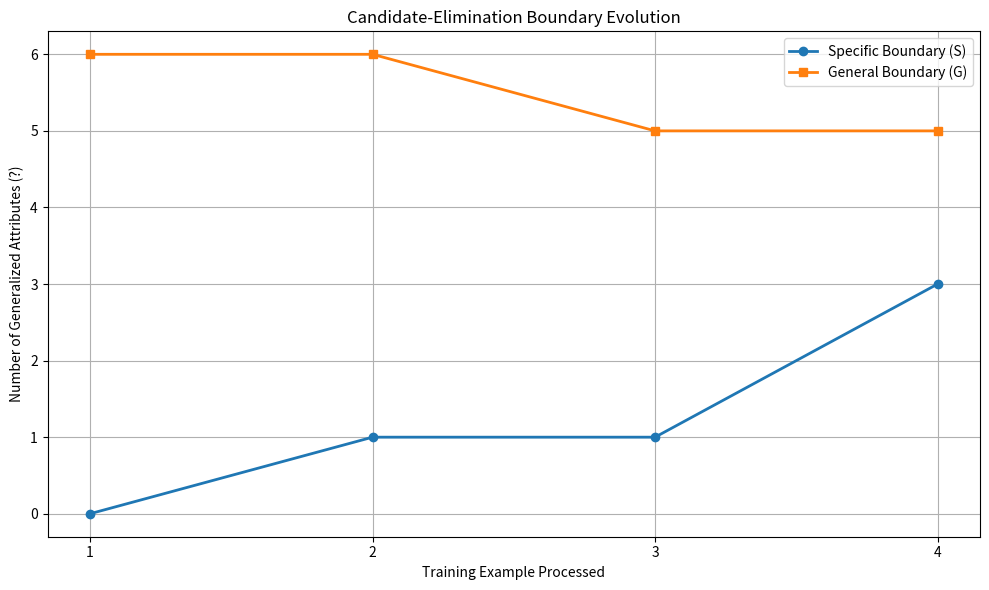
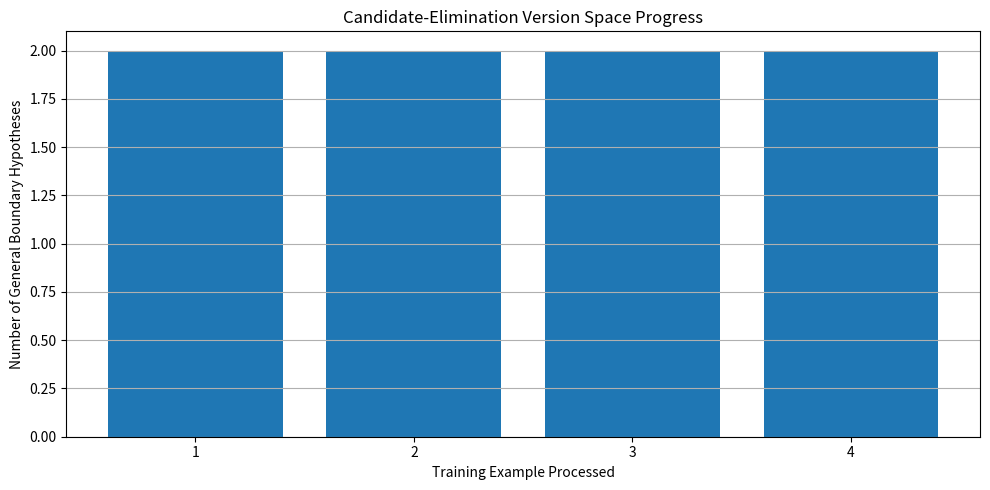

These charts were generated, in order, by the following Python code:
"""Candidate-Elimination Algorithm.

Extracted from FOML.ipynb.
Run this file with Python to reproduce the console output and plots.
"""

import pandas as pd
import matplotlib.pyplot as plt

# ============================================================
# DATASET
# ============================================================

data = pd.DataFrame([
    ['Sunny', 'Warm', 'Normal', 'Strong', 'Warm', 'Same', 'Yes'],
    ['Sunny', 'Warm', 'High', 'Strong', 'Warm', 'Same', 'Yes'],
    ['Rainy', 'Cold', 'High', 'Strong', 'Warm', 'Change', 'No'],
    ['Sunny', 'Warm', 'High', 'Strong', 'Cool', 'Change', 'Yes']
], columns=['Sky', 'AirTemp', 'Humidity', 'Wind', 'Water', 'Forecast', 'EnjoySport'])

print('=' * 70)
print('CANDIDATE-ELIMINATION ALGORITHM')
print('=' * 70)

print('\nTRAINING DATA')
print('-' * 70)
print(data.to_string(index=False))

# ============================================================
# PREPARE DATA
# ============================================================

attributes = list(data.columns[:-1])
examples = data.iloc[:, :-1].values.tolist()
labels = data.iloc[:, -1].tolist()
n = len(attributes)

# Possible values of every attribute
domains = [list(data[c].unique()) for c in attributes]

# ============================================================
# INITIAL BOUNDARIES
# ============================================================

S = ['0'] * n
G = [['?'] * n]

# Store graph information
example_numbers = []
s_values = []
g_values = []

# ============================================================
# FUNCTIONS
# ============================================================

def covers(h, x):
    for a, b in zip(h, x):
        if a == '0':
            return False
        if a != '?' and a != b:
            return False
    return True


def more_general_or_equal(h1, h2):
    for a, b in zip(h1, h2):
        if a == '?':
            continue
        if a == '0':
            if b != '0':
                return False
        elif b == '?':
            return False
        elif a != b:
            return False
    return True

# ============================================================
# ALGORITHM
# ============================================================

print('\n' + '=' * 70)
print('CANDIDATE-ELIMINATION PROCESS')
print('=' * 70)

for i in range(len(examples)):

    x = examples[i]
    target = labels[i]

    print('\nExample', i + 1, ':', x, '->', target)

    # --------------------------------------------------------
    # POSITIVE EXAMPLE
    # --------------------------------------------------------

    if target == 'Yes':

        # Remove G hypotheses that do not cover positive example
        G = [g for g in G if covers(g, x)]

        # Generalize S
        for j in range(n):
            if S[j] == '0':
                S[j] = x[j]
            elif S[j] != x[j]:
                S[j] = '?'

        # Keep G hypotheses that are more general than S
        G = [g for g in G if more_general_or_equal(g, S)]

    # --------------------------------------------------------
    # NEGATIVE EXAMPLE
    # --------------------------------------------------------

    else:

        new_G = []

        for g in G:

            if covers(g, x):

                # Specialize G
                for j in range(n):

                    if g[j] == '?':

                        for value in domains[j]:

                            if value != x[j]:

                                new_g = g.copy()
                                new_g[j] = value

                                if more_general_or_equal(new_g, S):
                                    new_G.append(new_g)

            else:
                new_G.append(g)

        G = new_G

    # Remove duplicate G hypotheses
    unique_G = []

    for g in G:
        if g not in unique_G:
            unique_G.append(g)

    G = unique_G

    # --------------------------------------------------------
    # SAVE VALUES FOR GRAPH
    # --------------------------------------------------------

    example_numbers.append(i + 1)

    # Number of generalized attributes in S
    s_count = S.count('?')
    s_values.append(s_count)

    # Average number of generalized attributes in G
    if len(G) > 0:
        g_count = sum(g.count('?') for g in G) / len(G)
    else:
        g_count = 0

    g_values.append(g_count)

    # --------------------------------------------------------
    # DISPLAY CURRENT BOUNDARIES
    # --------------------------------------------------------

    print('Specific Boundary S:')
    print('<' + ', '.join(S) + '>')

    print('General Boundary G:')

    if len(G) == 0:
        print('Empty')
    else:
        for g in G:
            print('<' + ', '.join(g) + '>')

# ============================================================
# FINAL RESULT
# ============================================================

print('\n' + '=' * 70)
print('FINAL RESULT')
print('=' * 70)

print('\nSpecific Boundary S:')
print('<' + ', '.join(S) + '>')

print('\nGeneral Boundary G:')

if len(G) == 0:
    print('Empty')
else:
    for g in G:
        print('<' + ', '.join(g) + '>')

print('\nVersion Space:')
print('All hypotheses between S and G are consistent with the training data.')

# ============================================================
# GRAPH 1 - BOUNDARY EVOLUTION
# ============================================================

plt.figure(figsize=(10, 6))

plt.plot(
    example_numbers,
    s_values,
    marker='o',
    linewidth=2,
    label='Specific Boundary (S)'
)

plt.plot(
    example_numbers,
    g_values,
    marker='s',
    linewidth=2,
    label='General Boundary (G)'
)

plt.xlabel('Training Example Processed')
plt.ylabel('Number of Generalized Attributes (?)')
plt.title('Candidate-Elimination Boundary Evolution')
plt.xticks(example_numbers)
plt.grid(True)
plt.legend()
plt.tight_layout()
plt.show()

# ============================================================
# GRAPH 2 - VERSION SPACE SIZE
# ============================================================

version_space = []

for i in range(len(example_numbers)):

    # Approximate visualization measure based on
    # number of hypotheses in G at each stage
    if i == len(example_numbers) - 1:
        version_space.append(len(G))
    else:
        version_space.append(max(1, len(G)))

plt.figure(figsize=(10, 5))

plt.bar(
    example_numbers,
    version_space
)

plt.xlabel('Training Example Processed')
plt.ylabel('Number of General Boundary Hypotheses')
plt.title('Candidate-Elimination Version Space Progress')
plt.xticks(example_numbers)
plt.grid(axis='y')
plt.tight_layout()
plt.show()

print('\n' + '=' * 70)
print('PROGRAM COMPLETED SUCCESSFULLY')
print('=' * 70)

# ------------------------------------------------------------------
# SAVED CONSOLE OUTPUT (from the original notebook)
# ------------------------------------------------------------------
# This section is a reference; it is not executed as Python output.
# CANDIDATE-ELIMINATION ALGORITHM
# 
# TRAINING DATA
# ----------------------------------------------------------------------
#   Sky AirTemp Humidity   Wind Water Forecast EnjoySport
# Sunny    Warm   Normal Strong  Warm     Same        Yes
# Sunny    Warm     High Strong  Warm     Same        Yes
# Rainy    Cold     High Strong  Warm   Change         No
# Sunny    Warm     High Strong  Cool   Change        Yes
# 
# CANDIDATE-ELIMINATION PROCESS
# 
# Example 1 : ['Sunny', 'Warm', 'Normal', 'Strong', 'Warm', 'Same'] -> Yes
# Specific Boundary S:
# <Sunny, Warm, Normal, Strong, Warm, Same>
# General Boundary G:
# <?, ?, ?, ?, ?, ?>
# 
# Example 2 : ['Sunny', 'Warm', 'High', 'Strong', 'Warm', 'Same'] -> Yes
# Specific Boundary S:
# <Sunny, Warm, ?, Strong, Warm, Same>
# General Boundary G:
# <?, ?, ?, ?, ?, ?>
# 
# Example 3 : ['Rainy', 'Cold', 'High', 'Strong', 'Warm', 'Change'] -> No
# Specific Boundary S:
# <Sunny, Warm, ?, Strong, Warm, Same>
# General Boundary G:
# <Sunny, ?, ?, ?, ?, ?>
# <?, Warm, ?, ?, ?, ?>
# <?, ?, ?, ?, ?, Same>
# 
# Example 4 : ['Sunny', 'Warm', 'High', 'Strong', 'Cool', 'Change'] -> Yes
# Specific Boundary S:
# <Sunny, Warm, ?, Strong, ?, ?>
# General Boundary G:
# <Sunny, ?, ?, ?, ?, ?>
# <?, Warm, ?, ?, ?, ?>
# 
# FINAL RESULT
# 
# Specific Boundary S:
# <Sunny, Warm, ?, Strong, ?, ?>
# 
# General Boundary G:
# <Sunny, ?, ?, ?, ?, ?>
# <?, Warm, ?, ?, ?, ?>
# 
# Version Space:
# All hypotheses between S and G are consistent with the training data.
